Dataset: cardiac (GitHub, praveenhongal08/datasetscardiac). Classes: angiography abnormal, angiography normal, CT scan abnormal, CT scan normal, ECG abnormal, ECG normal, MRI abnormal, MRI normal.

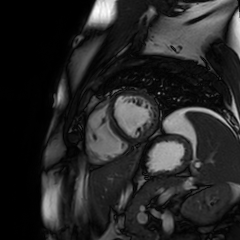
Label: MRI normal

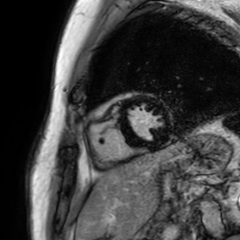
Label: MRI abnormal

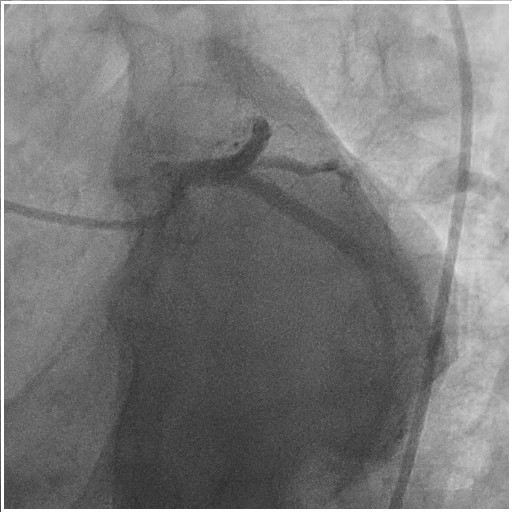
Label: angiography abnormal

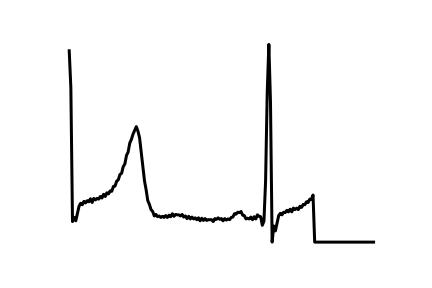
Label: ECG normal

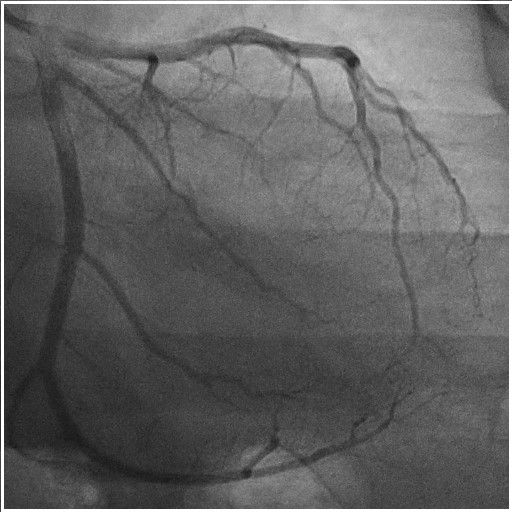
Label: angiography normal

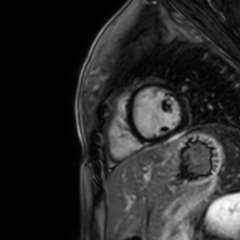
Label: MRI abnormal
